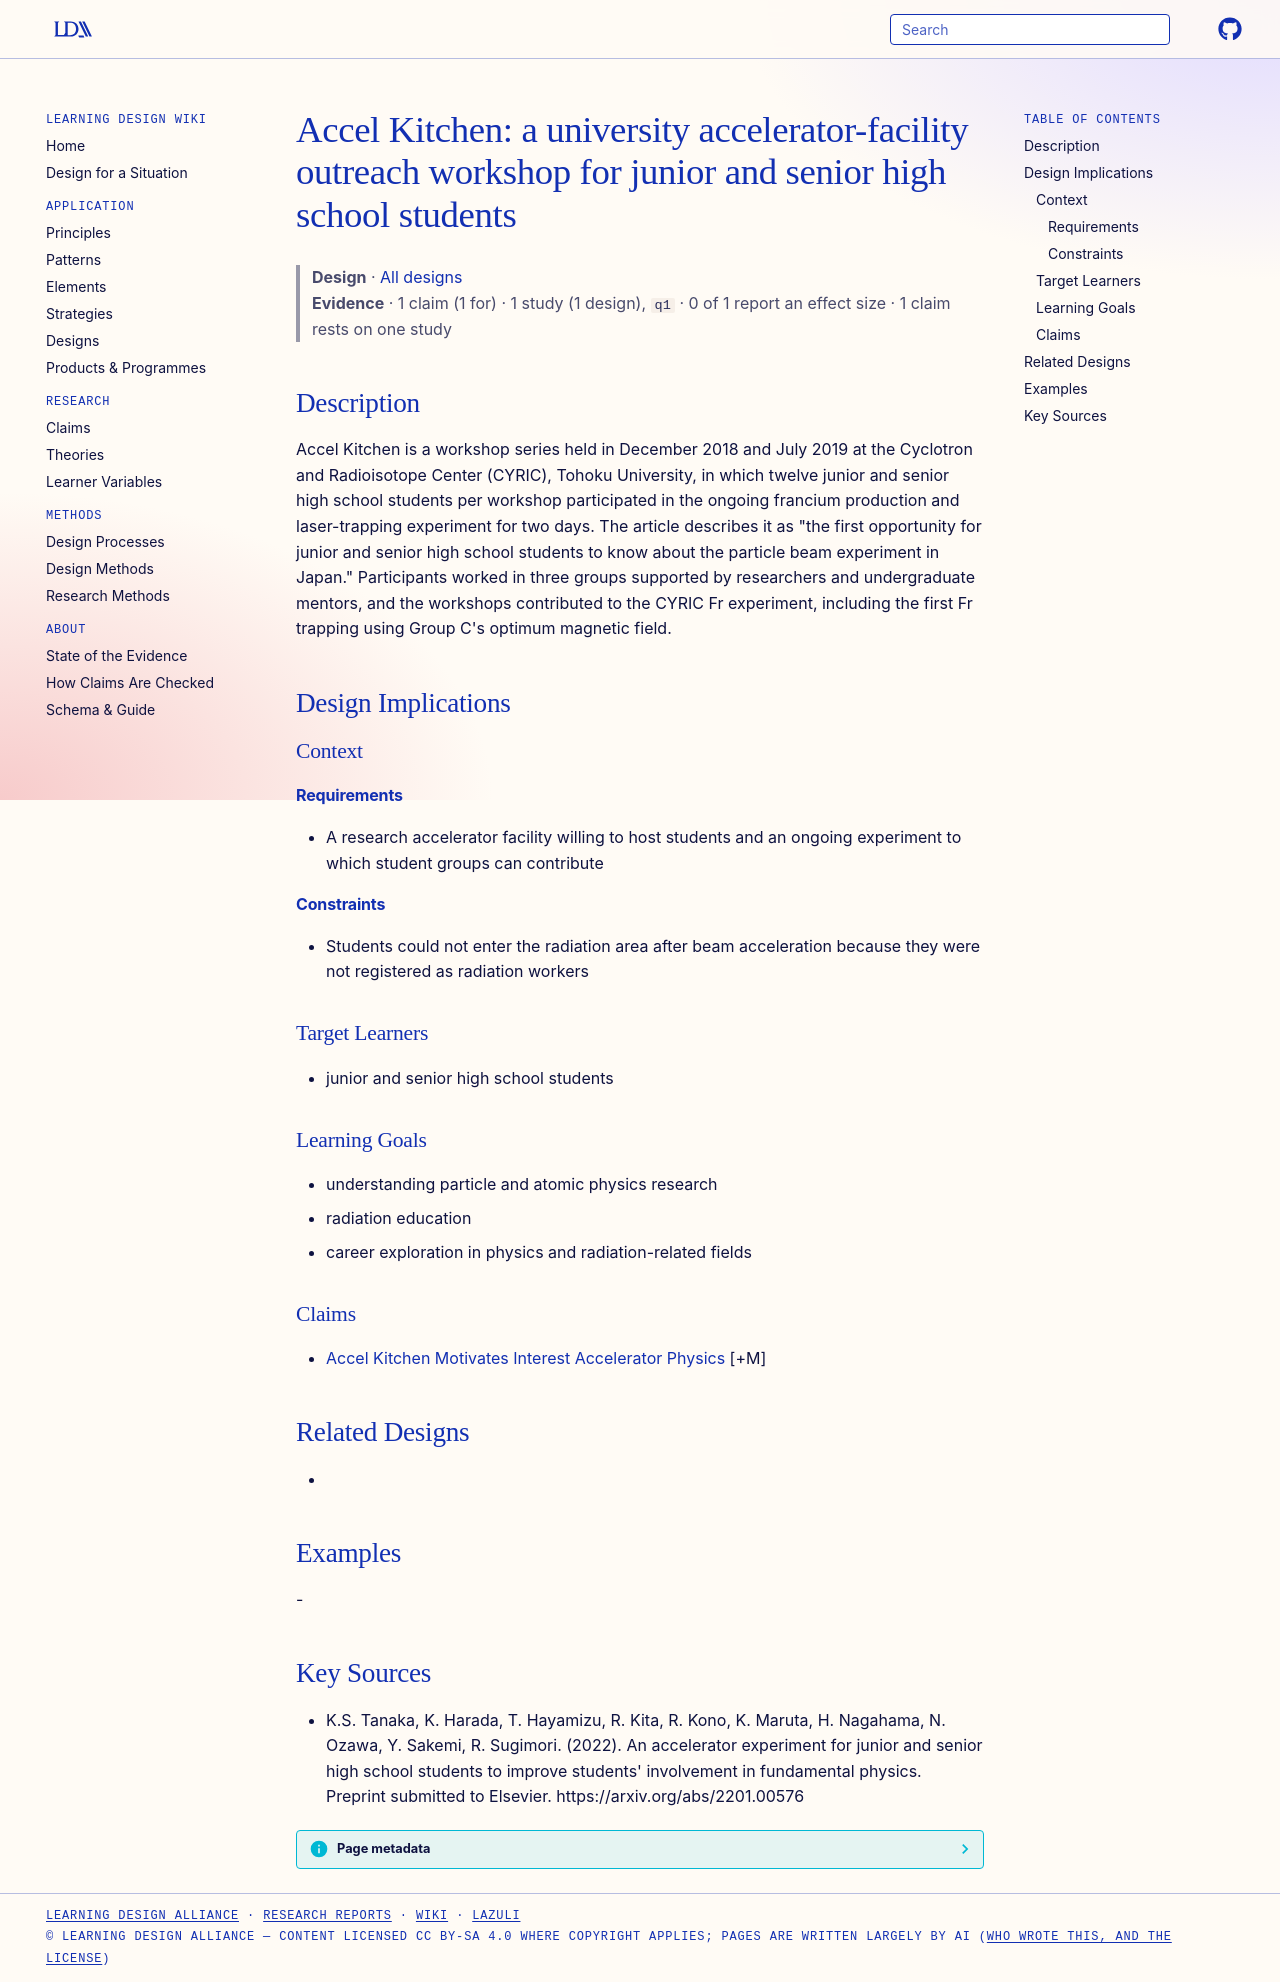

repository: Learning-Design-Alliance/learning-wiki · page: designs/accel-kitchen-workshop-program/index.html · generator: mkdocs

---
type: design
id: accel-kitchen-workshop-program
title: "Accel Kitchen: a university accelerator-facility outreach workshop for junior and senior high school students"
description: Accel Kitchen is a workshop series held in December 2018 and July 2019 at the Cyclotron and Radioisotope Center (CYRIC), Tohoku University, in which twelve junior and senior high school students per workshop participa...
status: review
generated:
  by: "process:settle-candidates"
  at: 2026-11-19
sources:
  - id: ks-tanaka-2022
    resource: "https://arxiv.org/abs/2201.00576"
    title: "K.S. Tanaka, K. Harada, T. Hayamizu, R. Kita, R. Kono, K. Maruta, H. Nagahama, N. Ozawa, Y. Sakemi, R. Sugimori. (2022). An accelerator experiment for junior and senior high school students to improve students' involvement in fundamental physics. Preprint submitted to Elsevier. https://arxiv.org/abs/2201.00576"
    author: K.S. Tanaka, K. Harada, T. Hayamizu, R. Kita, R. Kono, K. Maruta, H. Nagahama, N. Ozawa, Y. Sakemi, R. Sugimori
---

# Accel Kitchen: a university accelerator-facility outreach workshop for junior and senior high school students

> **Design** · [All designs](index.md)
> **Evidence** · 1 claim (1 for) · 1 study (1 design), `q1` · 0 of 1 report an effect size · 1 claim rests on one study

## Description
Accel Kitchen is a workshop series held in December 2018 and July 2019 at the Cyclotron and Radioisotope Center (CYRIC), Tohoku University, in which twelve junior and senior high school students per workshop participated in the ongoing francium production and laser-trapping experiment for two days. The article describes it as "the first opportunity for junior and senior high school students to know about the particle beam experiment in Japan." Participants worked in three groups supported by researchers and undergraduate mentors, and the workshops contributed to the CYRIC Fr experiment, including the first Fr trapping using Group C's optimum magnetic field.

## Design Implications

### Context
#### Requirements
- A research accelerator facility willing to host students and an ongoing experiment to which student groups can contribute
#### Constraints
- Students could not enter the radiation area after beam acceleration because they were not registered as radiation workers

### Target Learners
- junior and senior high school students

### Learning Goals
- understanding particle and atomic physics research
- radiation education
- career exploration in physics and radiation-related fields

### Claims
- [Accel Kitchen Motivates Interest Accelerator Physics](../claims/accel-kitchen-motivates-interest-accelerator-physics.md) [+M]

## Related Designs
- 

## Examples
-

## Key Sources
- K.S. Tanaka, K. Harada, T. Hayamizu, R. Kita, R. Kono, K. Maruta, H. Nagahama, N. Ozawa, Y. Sakemi, R. Sugimori. (2022). An accelerator experiment for junior and senior high school students to improve students' involvement in fundamental physics. Preprint submitted to Elsevier. https://arxiv.org/abs/2201.00576
